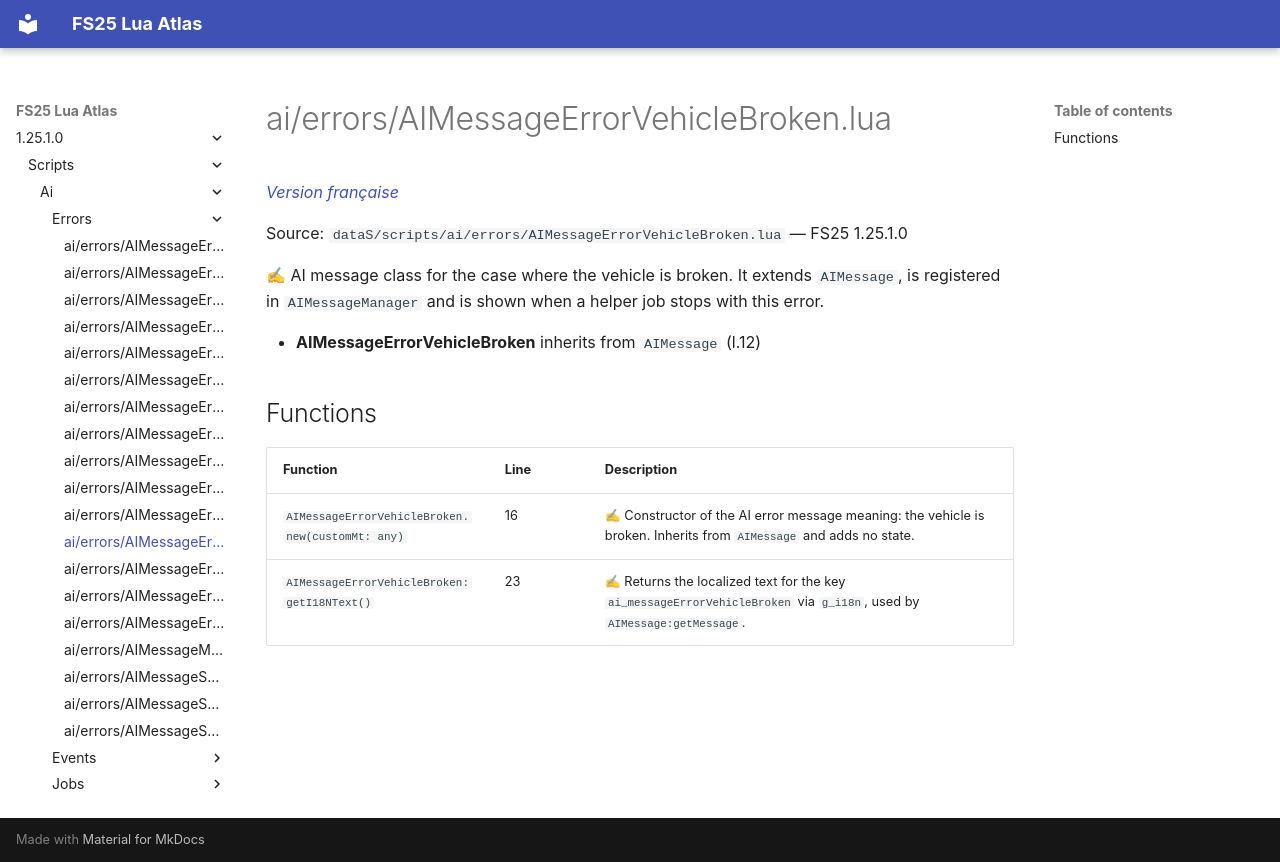

repository: Tim0219800/fs25-lua-atlas · page: 1.25.1.0/scripts/ai/errors/AIMessageErrorVehicleBroken.html · generator: mkdocs

# ai/errors/AIMessageErrorVehicleBroken.lua

*[Version française](../../../fr/scripts/ai/errors/AIMessageErrorVehicleBroken.md)*

Source: `dataS/scripts/ai/errors/AIMessageErrorVehicleBroken.lua` — FS25 1.25.1.0

✍ AI message class for the case where the vehicle is broken. It extends `AIMessage`, is registered in `AIMessageManager` and is shown when a helper job stops with this error.

- **AIMessageErrorVehicleBroken** inherits from `AIMessage` (l.12)

## Functions

| Function | Line | Description |
|---|---|---|
| `AIMessageErrorVehicleBroken.new(customMt: any)` | 16 | ✍ Constructor of the AI error message meaning: the vehicle is broken. Inherits from `AIMessage` and adds no state. |
| `AIMessageErrorVehicleBroken:getI18NText()` | 23 | ✍ Returns the localized text for the key `ai_messageErrorVehicleBroken` via `g_i18n`, used by `AIMessage:getMessage`. |
